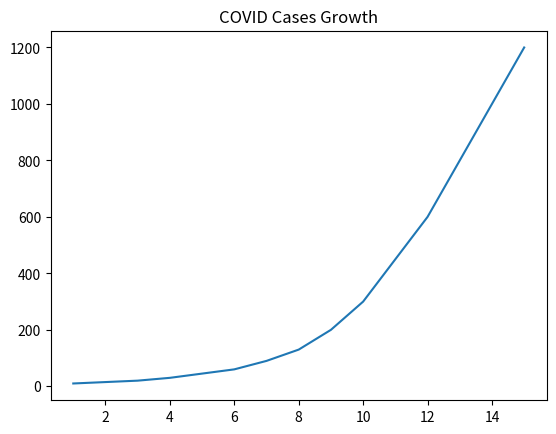

The matplotlib source for this figure:
import pandas as pd
import matplotlib.pyplot as plt
cases = [10,15,20,30,45,60,90,130,200,300,
450,600,800,1000,1200]
df = pd.DataFrame({"Day":range(1,16),
"Cases":cases})
plt.plot(df["Day"], df["Cases"])
plt.title("COVID Cases Growth")
plt.show()
